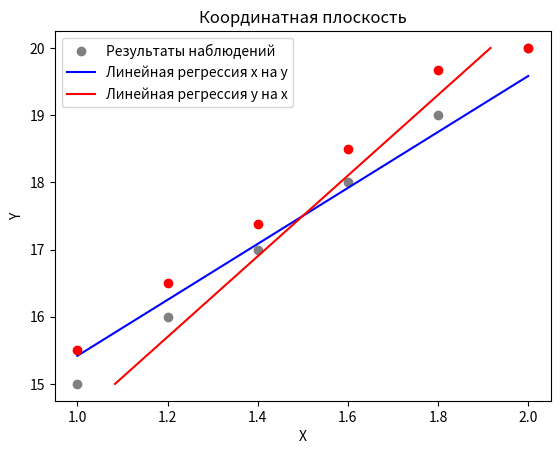

Reproduce this figure in Python. (Note: this script raises an exception after producing the figure.)
import matplotlib.pyplot as plt
import seaborn as sns
import numpy as np
import math

# Входные данные
x_arr = [1, 1.2, 1.4, 1.6, 1.8, 2]
y_arr = [15, 16, 17, 18, 19, 20]

matr = [(2, 1, 0, 0, 0, 0),
        (2, 2, 1, 0, 0, 0),
        (0, 2, 10, 0, 0, 0),
        (0, 1, 3, 2, 0, 0),
        (0, 0, 2, 2, 1, 0),
        (0, 0, 0, 0, 2, 3)]
nx_arr = [4, 6, 16, 4, 3, 3]
ny_arr = [3, 5, 12, 6, 5, 5]

# 1. Построить корреляционное поле.

# Вычислим числовые хар-ки
x_average = sum(x_arr) / len(x_arr)
y_average = sum(y_arr) / len(y_arr)

s2x = 0
s2y = 0
for i in range(len(x_arr)):
    s2x += (x_arr[i] - x_average) ** 2
    s2y += (y_arr[i] - y_average) ** 2
s2x /= len(x_arr) - 1
s2y /= len(y_arr) - 1
sx = math.sqrt(s2x)
sy = math.sqrt(s2y)

xy_average = 0
for i in range(len(x_arr)):
    xy_average += x_arr[i] * y_arr[i]
xy_average /= len(x_arr)

# Определим значимость коэф. корреляции
r = round((xy_average - x_average * y_average) / (sx * sy), 3)      # коэф линейной корреляции

# Напишем эмпирическое уравнение линий регрессий
print("уравнения регрессий: ")
y_reg = complex(round(y_average - x_average * r * sy / sx, 5), round(r * sy / sx, 5))
x_reg = complex(round(x_average - y_average * r * sx / sy, 5), round(r * sx / sy, 5))
print("y^x = ", y_reg)
print("x^y = ", x_reg)

# Линейные регрессии
yx_arr = []
xy_arr = []
for i in range(len(x_arr)):
    yx_arr.append(round(y_reg.real + y_reg.imag * x_arr[i], 4))
    xy_arr.append(round(x_reg.real + x_reg.imag * y_arr[i], 4))

plt.plot(x_arr, y_arr, 'ro', color="gray", label="Результаты наблюдений")
plt.plot(x_arr, yx_arr, color="blue", label="Линейная регрессия x на y")
plt.plot(xy_arr, y_arr, color="red", label="Линейная регрессия y на x")
plt.xlabel('X')
plt.ylabel('Y')
plt.title('Координатная плоскость')
plt.legend()
plt.grid()      # включение отображение сетки
plt.show()

# По характеру расположения точек в корреляционном поле выбрать общий вид регрессии.

yxj_arr = []

for j in range(len(nx_arr)):
    sum = 0
    for i in range(len(ny_arr)):
        sum += matr[i][j] * y_arr[i]
    yxj_arr.append(round(sum/nx_arr[j],3))
# print(yxj_arr)

plt.plot(x_arr ,yxj_arr, 'ro')
plt.grid()
plt.show()

# 2. Написать уравнение линии регрессии y на x по методу наименьших квадратов и с использованием коэффициента корреляции r.
# Сравнить полученные уравнения и сделать вывод о выборе одного из них.
nxx_arr = []
nxx2_arr = []
n = np.sum(nx_arr) #самому смешно
nyy_arr = [] #нейминг просто бомба честно говоря
nxyxy_arr = []


for i in range(len(nx_arr)):
    perem = 0
    nxx_arr.append(round((nx_arr[i]*x_arr[i]), 2))
    nxx2_arr.append(round((nx_arr[i]*(x_arr[i]**2)), 2))
    nyy_arr.append(ny_arr[i]*y_arr[i])
    for j in range(len(ny_arr)):
        perem += matr[j][i] * y_arr[j]
    nxyxy_arr.append(perem * x_arr[i])
print(nxx_arr, nxx2_arr, nyy_arr, nxyxy_arr)

M1 = np.array([[n, np.sum(nxx_arr)], [np.sum(nxx_arr), np.sum(nxx2_arr)]]) #левая часть системы
v1 = np.array([np.sum(nyy_arr), np.sum(nxyxy_arr)]) #правая часть системы
# print(M1, v1) # Проверяем систему (гуд)
_Yx = np.linalg.solve(M1, v1)
print("Решение СЛАУ:", np.linalg.solve(M1, v1))


# 14 слайд n>30 then
C1_mox = max(x_arr)
C2_moy = max(y_arr)
h1 = x_arr[1] - x_arr[0]
h2 = y_arr[1] - y_arr[0]

for i in range(len(x_arr)):
    if nx_arr == C1_mox:
        C1_mox = x_arr[i]
        break
for i in range(len(y_arr)):
    if ny_arr == C2_moy:
        C2_moy = y_arr[i]
        break
# print(C1_mox,C2_moy)

ui = []
vj = []
for i in range(len(x_arr)):
    ui.append((x_arr[i] - C1_mox) / h1)
    vj.append((y_arr[i] - C2_moy) / h2)
print(ui, vj)

# 16 слайд
OneDivN = 1 / n
_U = 0
_V = 0
_U2 = 0
_V2 = 0
for i in range(len(ui)):
    _U += nx_arr[i] * ui[i]
    _V += ny_arr[i] * vj[i]
    _U2 += nx_arr[i] * ui[i]**2
    _V2 += ny_arr[i] * vj[i]**2
_U *= OneDivN
_U2 *= OneDivN
_V *= OneDivN
_V2 *= OneDivN
print(_U,_V,_U2,_V2)

Su = math.sqrt(_U2 - _U**2)
Sv = math.sqrt(_V2 - _V**2)
# print(Su,Sv)

# Таблица 30
indexX0 = 0
indexY0 = 0

for i in range(len(nx_arr)):
    if ui[i] == 0:
        indexX0 = i
        break
for i in range(len(ny_arr)):
    if vj[i] == 0:
        indexY0 = i
        break

table30up = np.empty((len(x_arr), len(ny_arr)), dtype = "float64")
for i in range(len(ny_arr)):
    table30up[i, indexX0] = 0
for i in range(len(nx_arr)):
    table30up[indexY0, i] = 0
tab30down = np.empty((len(x_arr), len(ny_arr)), dtype = "float64")
for i in range(len(ny_arr)):
    for j in range(len(nx_arr)):
        if table30up[i,j] != 0:
            tab30down[i,j] = vj[i] * ui[j]
tab30right = np.empty((len(x_arr)), dtype = "float64")
for i in range(len(ny_arr)):
    for j in range(len(nx_arr)):
        tab30right[i] += table30up[i,j] * tab30down[i,j]

tableSum = np.sum(tab30right)
# print(tableSum)

# 19 Слайд
rv = (tableSum - n * _U * _V) / (n * Su * Sv)

_x = _U * h1 + C1_mox
_y = _V * h2 + C2_moy

Sx = Su * h1
Sy = Sv * h2
print(f"Rv = {round(rv,2)}; _x = {round(_x,2)}; _y = {round(_y,2)}; Sx = {round(Sx,2)}; Sy = {round(Sy,2)};")

# 3. Оценить тесноту связи между признаками X и Y с помощью выборочного коэффициента корреляции r и его значимость.
th = (math.fabs(rv) * math.sqrt(n - 2))
th /= math.sqrt(1 - rv**2) #"""Ошибка"""
print(th)

tak = 2.0423
#TODO 418 строка 21 слайд

# 4. Проверить адекватность модельного уравнения регрессии y на x, записанного через коэффициент корреляции r.

# 5. Проверить надежность уравнения регрессии y на x, записанного через коэффициент корреляции r и его коэффициентов.

# 6. Построить уравнения регрессий в первоначальной системе координат.
